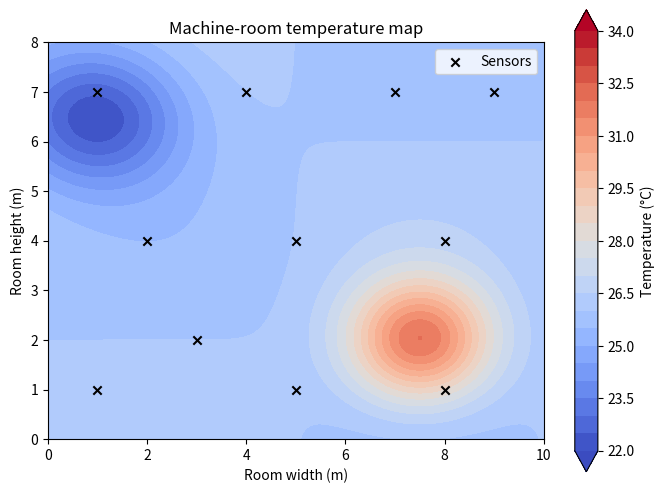

Write the Python code that produced this figure.
import numpy as np
import matplotlib.pyplot as plt


def make_temperature_field(x, y):
    room_temperature = 26.0
    machine_heat = 6.0 * np.exp(
        -(((x - 7.5) ** 2) / 2.0 + ((y - 2.0) ** 2) / 1.5)
    )
    air_conditioner = 4.0 * np.exp(
        -(((x - 1.0) ** 2) / 3.0 + ((y - 6.5) ** 2) / 2.0)
    )
    airflow = 0.4 * np.sin(np.pi * x / 5) * np.cos(np.pi * y / 4)
    return room_temperature + machine_heat - air_conditioner + airflow


x = np.linspace(0, 10, 200)
y = np.linspace(0, 8, 160)
X, Y = np.meshgrid(x, y)
temperature = make_temperature_field(X, Y)

sensor_positions = np.array([
    [1.0, 1.0],
    [3.0, 2.0],
    [5.0, 1.0],
    [8.0, 1.0],
    [2.0, 4.0],
    [5.0, 4.0],
    [8.0, 4.0],
    [1.0, 7.0],
    [4.0, 7.0],
    [7.0, 7.0],
    [9.0, 7.0],
])

levels = np.arange(22, 34.5, 0.5)

fig, ax = plt.subplots(figsize=(8, 6))
filled_contour = ax.contourf(
    X,
    Y,
    temperature,
    levels=levels,
    cmap="coolwarm",
    extend="both",
)
fig.colorbar(filled_contour, ax=ax, label="Temperature (°C)")

ax.scatter(
    sensor_positions[:, 0],
    sensor_positions[:, 1],
    color="black",
    marker="x",
    label="Sensors",
)

ax.set(
    title="Machine-room temperature map",
    xlabel="Room width (m)",
    ylabel="Room height (m)",
    xlim=(0, 10),
    ylim=(0, 8),
    aspect="equal",
)
ax.legend()
plt.show()
